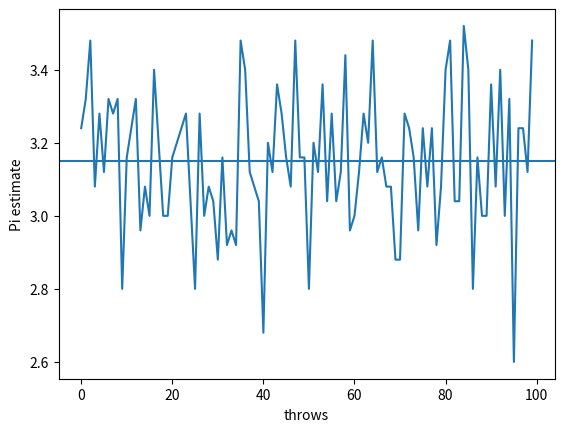
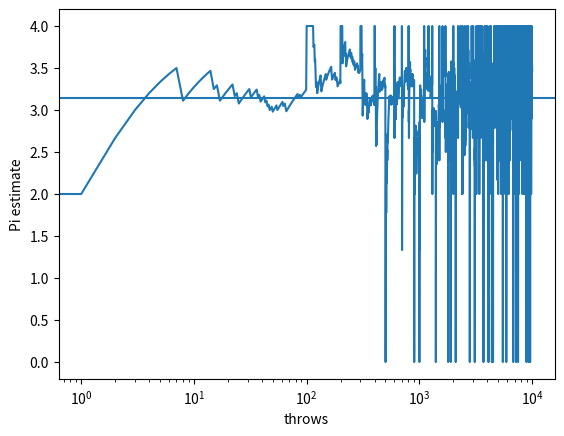

These charts were generated, in order, by the following Python code:
from random import uniform
from math import sqrt
from matplotlib import pyplot as plt
from statistics import mean

class Board:
    def __init__(self, squareDimension):
        self._squareDimension = squareDimension

    def throwArrow(self):
        x = uniform(0,self._squareDimension)
        y = uniform(0,self._squareDimension)
        return x,y

    def isInsideCircle(self,x,y):
        #is inside circle if the hypotenuse for the x and y 
        #is less or equal to the square dimension
        h = sqrt(x*x + y*y)

        if(h <= self._squareDimension):
            return True
        else:
            return False

def calcPiTrial(boardSize, numThrows, numTrials, shouldPlot=True):
    board = Board(boardSize)
    pis = []
    pisOverTime = []
    for i in range(numTrials):
        pi = 0
        throwsIn = 0
        for j in range(numThrows):
            x,y = board.throwArrow()
            if(board.isInsideCircle(x,y)):
                throwsIn += 1
            piOverTime = 4*throwsIn/(j+1)
            pisOverTime.append(piOverTime)
        #pi is equal to the circunference
        #1/4 of the circunference is given roughly by the throws in ratio
        pi = 4*throwsIn/numThrows
        pis.append(pi)
    
    piEstimate = mean(pis)
    print(piEstimate)
    piEstimateOverTime = mean(pisOverTime)
    print(piEstimateOverTime)

    if(shouldPlot):
        #draw chart
        plt.plot(pis)
        plt.ylabel('Pi estimate')
        plt.xlabel('throws')
        #plt.xscale('log')
        plt.axhline(y=piEstimate)
    
        plt.figure()
        plt.plot(pisOverTime)
        plt.ylabel('Pi estimate')
        plt.xlabel('throws')
        plt.xscale('log')
        plt.axhline(y=piEstimateOverTime)

        plt.show()

calcPiTrial(1,100,100)

#calcPiTrial(1, 10000000, 1, False)